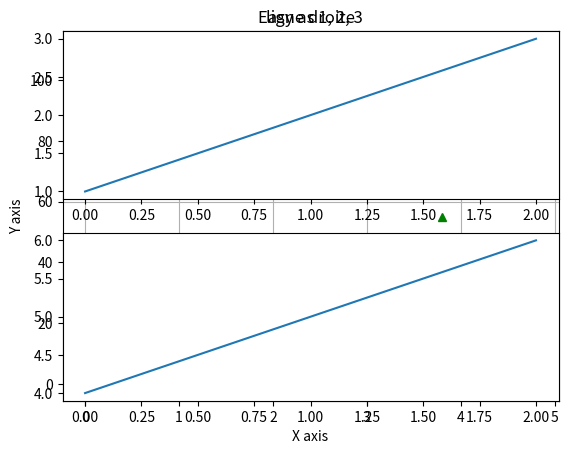
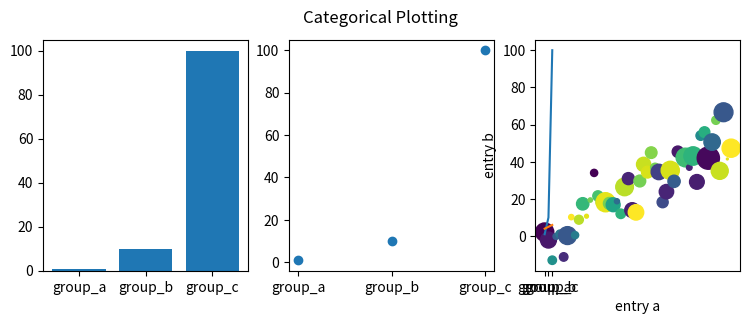
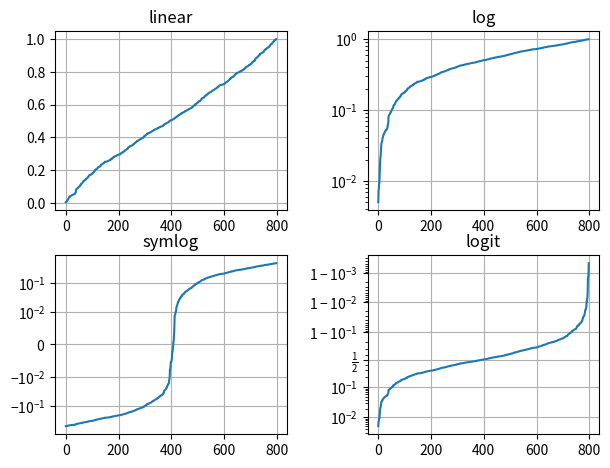

Write Python code to recreate these figures, in order.
# -*- coding: utf-8 -*-
"""
Created on Sun May 23 17:24:49 2021

[redacted]
"""

import matplotlib.pyplot as plt
plt.plot([1, 2, 3, 4],[0.5,4,8,10])
plt.title('ligne droite')
plt.ylabel('Y axis')
plt.xlabel('X axis')
plt.grid(True)
plt.savefig('test.png')
plt.show()

import numpy as np

# evenly sampled time at 200ms intervals
t = np.arange(0., 5., 0.2)

# red dashes, blue squares and green triangles
plt.plot(t, t, 'r--', t, t**2, 'bs', t, t**3, 'g^')
plt.show()

names = ['group_a', 'group_b', 'group_c']
values = [1, 10, 100]

plt.figure(figsize=(9, 3))

plt.subplot(131)
plt.bar(names, values)
plt.subplot(132)
plt.scatter(names, values)
plt.subplot(133)
plt.plot(names, values)
plt.suptitle('Categorical Plotting')
plt.show()

data = {'a': np.arange(50),
        'c': np.random.randint(0, 50, 50),
        'd': np.random.randn(50)}
data['b'] = data['a'] + 10 * np.random.randn(50)
data['d'] = np.abs(data['d']) * 100

plt.scatter('a', 'b', c='c', s='d', data=data)
plt.xlabel('entry a')
plt.ylabel('entry b')
plt.show()

import matplotlib.pyplot as plt
plt.figure(1)                # the first figure
plt.subplot(211)             # the first subplot in the first figure
plt.plot([1, 2, 3])
plt.subplot(212)             # the second subplot in the first figure
plt.plot([4, 5, 6])


plt.figure(2)                # a second figure
plt.plot([4, 5, 6])          # creates a subplot() by default

plt.figure(1)                # figure 1 current; subplot(212) still current
plt.subplot(211)             # make subplot(211) in figure1 current
plt.title('Easy as 1, 2, 3') # subplot 211 title

# Fixing random state for reproducibility
np.random.seed(19680801)

# make up some data in the open interval (0, 1)
y = np.random.normal(loc=0.5, scale=0.4, size=1000)
y = y[(y > 0) & (y < 1)]
y.sort()
x = np.arange(len(y))

# plot with various axes scales
plt.figure()

# linear
plt.subplot(221)
plt.plot(x, y)
plt.yscale('linear')
plt.title('linear')
plt.grid(True)

# log
plt.subplot(222)
plt.plot(x, y)
plt.yscale('log')
plt.title('log')
plt.grid(True)

# symmetric log
plt.subplot(223)
plt.plot(x, y - y.mean())
plt.yscale('symlog', linthresh=0.01)
plt.title('symlog')
plt.grid(True)

# logit
plt.subplot(224)
plt.plot(x, y)
plt.yscale('logit')
plt.title('logit')
plt.grid(True)
# Adjust the subplot layout, because the logit one may take more space
# than usual, due to y-tick labels like "1 - 10^{-3}"
plt.subplots_adjust(top=0.92, bottom=0.08, left=0.10, right=0.95, hspace=0.25,
                    wspace=0.35)

plt.show()






